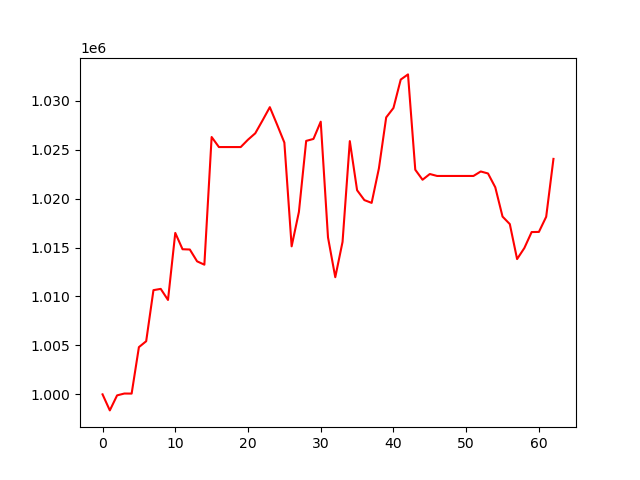

The data file committed next to this chart (first rows):
, 0
0, 1000000
1, 998362
2, 999897
3, 1000085
4, 1000079
5, 1004824
6, 1005427
7, 1010645
8, 1010774
9, 1009644
10, 1016490
11, 1014823
12, 1014796
13, 1013588
14, 1013247
15, 1026288
16, 1025261
17, 1025261
18, 1025261
19, 1025261
20, 1026016
21, 1026669
22, 1027983
23, 1029337
24, 1027554
25, 1025718
26, 1015121
27, 1018637
28, 1025891
29, 1026091
30, 1027855
31, 1016033
32, 1011966
33, 1015574
34, 1025869
35, 1020852
36, 1019844
37, 1019559
38, 1023087
39, 1028290
40, 1029254
41, 1032155
42, 1032684
43, 1022945
44, 1021922
45, 1022508
46, 1022310
47, 1022310
48, 1022310
49, 1022310
50, 1022310
51, 1022310
52, 1022768
53, 1022565
54, 1021153
55, 1018158
56, 1017392
57, 1013820
58, 1014949
59, 1016579
... 3 more rows
